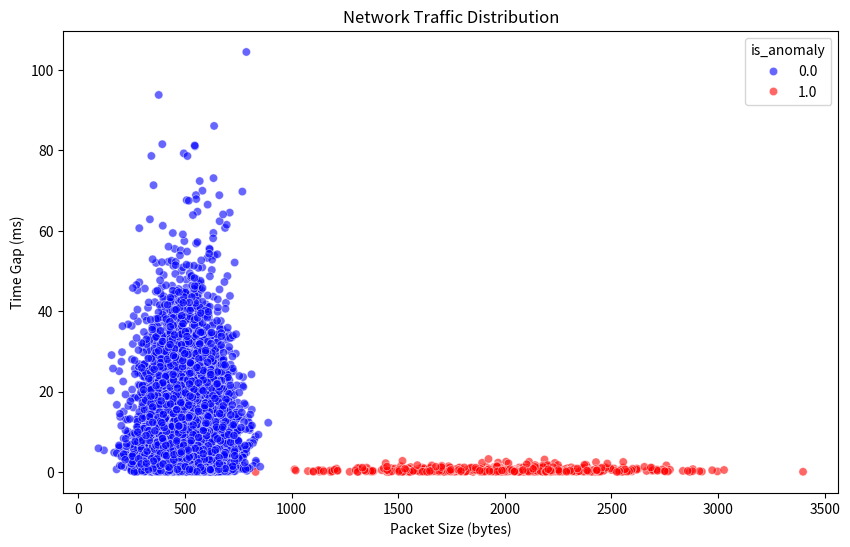

The script that saved this image:
import pandas as pd
import numpy as np
import matplotlib.pyplot as plt
import seaborn as sns
import os

# --- CONFIGURATION ---
# We save data one level up from 'src', so we use ../data
DATA_PATH = "data/network_traffic.csv"
RESULTS_PATH = "results/day1_data_distribution.png"
N_SAMPLES = 10000
ANOMALY_RATIO = 0.05  # 5% bad packets

# Ensure directories exist (handling relative paths)
os.makedirs("data", exist_ok=True)
os.makedirs("results", exist_ok=True)

def generate_synthetic_data():
    print(f"🚀 Generating {N_SAMPLES} network packets...")

    # --- 1. Normal Traffic ---
    n_normal = int(N_SAMPLES * (1 - ANOMALY_RATIO))
    # Normal: ~500 bytes, steady time gaps
    normal_size = np.random.normal(loc=500, scale=100, size=n_normal)
    normal_time = np.random.exponential(scale=10, size=n_normal)
    normal_ports = np.random.choice([80, 443, 8080, 22, 53], size=n_normal)
    normal_labels = np.zeros(n_normal)

    # --- 2. Anomaly Traffic ---
    n_anomaly = int(N_SAMPLES * ANOMALY_RATIO)
    # Anomaly: Huge packets (exfiltration) or tiny gaps (DDoS)
    anomaly_size = np.random.normal(loc=2000, scale=400, size=n_anomaly)
    anomaly_time = np.random.exponential(scale=0.5, size=n_anomaly) # Fast!
    anomaly_ports = np.random.randint(10000, 65535, size=n_anomaly)
    anomaly_labels = np.ones(n_anomaly)

    # --- 3. Merge & Shuffle ---
    df = pd.DataFrame({
        'packet_size': np.concatenate([normal_size, anomaly_size]),
        'inter_arrival_time': np.concatenate([normal_time, anomaly_time]),
        'source_port': np.concatenate([normal_ports, anomaly_ports]),
        'is_anomaly': np.concatenate([normal_labels, anomaly_labels])
    })

    # Shuffle
    df = df.sample(frac=1, random_state=42).reset_index(drop=True)
    
    # Clean up negatives
    df['packet_size'] = df['packet_size'].clip(lower=0)
    df['inter_arrival_time'] = df['inter_arrival_time'].clip(lower=0)

    return df

def visualize_data(df):
    print("📊 Creating visualization...")
    plt.figure(figsize=(10, 6))
    
    # Plot normal vs anomaly
    sns.scatterplot(
        data=df, 
        x='packet_size', 
        y='inter_arrival_time', 
        hue='is_anomaly', 
        palette={0: 'blue', 1: 'red'},
        alpha=0.6
    )
    
    plt.title("Network Traffic Distribution")
    plt.xlabel("Packet Size (bytes)")
    plt.ylabel("Time Gap (ms)")
    
    plt.savefig(RESULTS_PATH)
    print(f"✅ Graph saved to {RESULTS_PATH}")
    # plt.show() # Commented out so it doesn't block the terminal if no UI is present

if __name__ == "__main__":
    df = generate_synthetic_data()
    df.to_csv(DATA_PATH, index=False)
    print(f"💾 Dataset saved to {DATA_PATH}")
    visualize_data(df)
